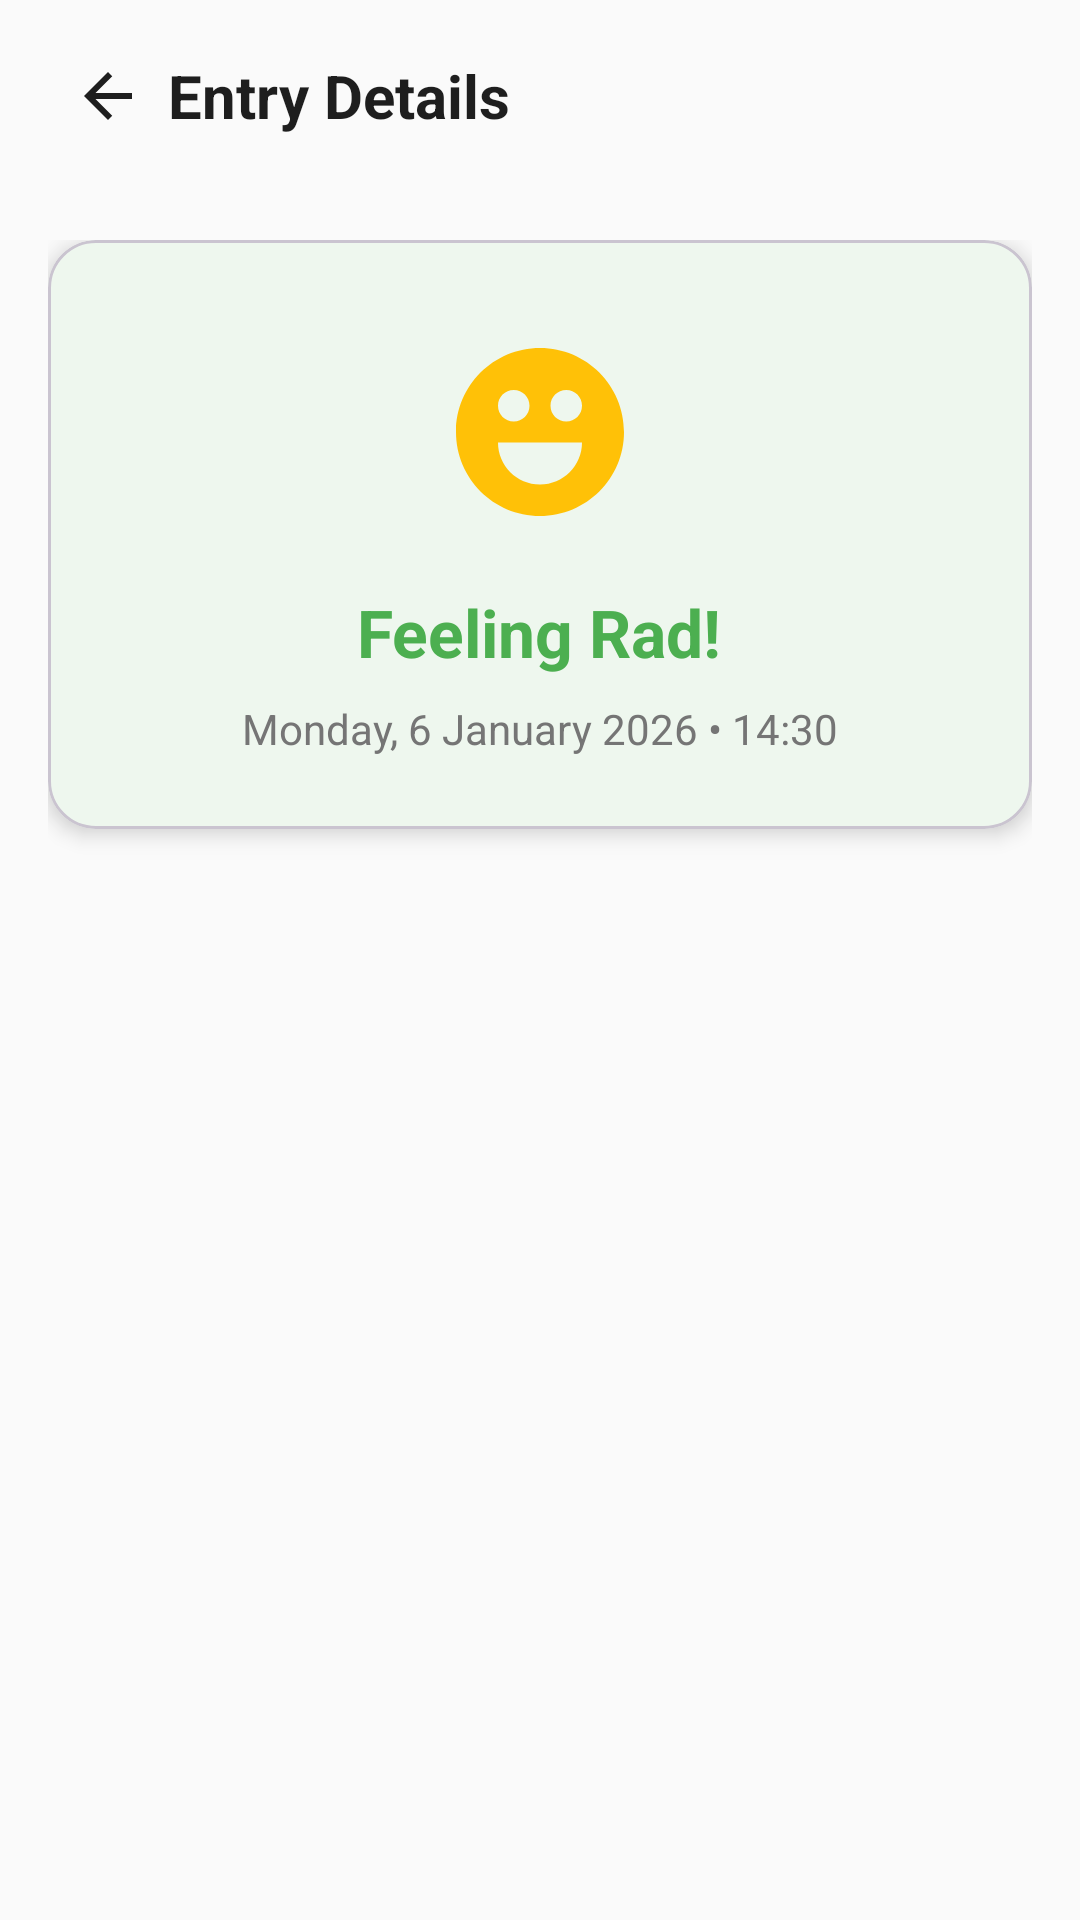

Layout XML and referenced resources for this Android screen:
<!-- AndroidManifest.xml: application theme Theme.MentalHealthJournal -->
<!-- res/layout/activity_entry_view.xml -->
<?xml version="1.0" encoding="utf-8"?>
<androidx.coordinatorlayout.widget.CoordinatorLayout xmlns:android="http://schemas.android.com/apk/res/android"
    xmlns:app="http://schemas.android.com/apk/res-auto"
    android:layout_width="match_parent"
    android:layout_height="match_parent"
    android:background="@color/background_primary"
    android:fitsSystemWindows="true">

    
    <com.google.android.material.appbar.AppBarLayout
        android:layout_width="match_parent"
        android:layout_height="wrap_content"
        android:background="@color/background_primary"
        android:fitsSystemWindows="true">

        <com.google.android.material.appbar.MaterialToolbar
            android:id="@+id/toolbar"
            android:layout_width="match_parent"
            android:layout_height="?attr/actionBarSize"
            android:background="@color/background_primary">

            <ImageView
                android:id="@+id/btn_back"
                android:layout_width="40dp"
                android:layout_height="40dp"
                android:background="?attr/selectableItemBackgroundBorderless"
                android:padding="8dp"
                android:src="@drawable/ic_back"
                app:tint="@color/text_primary" />

            <TextView
                android:layout_width="wrap_content"
                android:layout_height="wrap_content"
                android:layout_marginStart="16dp"
                android:text="Entry Details"
                android:textColor="@color/text_primary"
                android:textSize="20sp"
                android:textStyle="bold" />

        </com.google.android.material.appbar.MaterialToolbar>
    </com.google.android.material.appbar.AppBarLayout>

    <androidx.core.widget.NestedScrollView
        android:layout_width="match_parent"
        android:layout_height="match_parent"
        app:layout_behavior="@string/appbar_scrolling_view_behavior">

        <LinearLayout
            android:layout_width="match_parent"
            android:layout_height="wrap_content"
            android:orientation="vertical"
            android:padding="16dp">

            
            <com.google.android.material.card.MaterialCardView
                android:layout_width="match_parent"
                android:layout_height="wrap_content"
                android:layout_marginBottom="16dp"
                app:cardBackgroundColor="@color/background_card"
                app:cardCornerRadius="16dp"
                app:cardElevation="4dp">

                <LinearLayout
                    android:layout_width="match_parent"
                    android:layout_height="wrap_content"
                    android:gravity="center"
                    android:orientation="vertical"
                    android:padding="24dp">

                    <ImageView
                        android:id="@+id/mood_icon"
                        android:layout_width="80dp"
                        android:layout_height="80dp"
                        android:padding="12dp"
                        android:src="@drawable/face1" />

                    <TextView
                        android:id="@+id/mood_label"
                        android:layout_width="wrap_content"
                        android:layout_height="wrap_content"
                        android:layout_marginTop="12dp"
                        android:text="Feeling Rad!"
                        android:textColor="@color/very_good"
                        android:textSize="22sp"
                        android:textStyle="bold" />

                    <TextView
                        android:id="@+id/date_time_text"
                        android:layout_width="wrap_content"
                        android:layout_height="wrap_content"
                        android:layout_marginTop="8dp"
                        android:text="Monday, 6 January 2026 • 14:30"
                        android:textColor="@color/text_hint"
                        android:textSize="14sp" />

                </LinearLayout>
            </com.google.android.material.card.MaterialCardView>

            
            <LinearLayout
                android:id="@+id/emotions_container"
                android:layout_width="match_parent"
                android:layout_height="wrap_content"
                android:layout_marginBottom="16dp"
                android:orientation="vertical"
                android:visibility="gone">

                <TextView
                    android:layout_width="wrap_content"
                    android:layout_height="wrap_content"
                    android:layout_marginBottom="8dp"
                    android:text="Emotions"
                    android:textColor="@color/very_good"
                    android:textSize="16sp"
                    android:textStyle="bold" />

                <com.google.android.material.chip.ChipGroup
                    android:id="@+id/emotions_chip_group"
                    android:layout_width="match_parent"
                    android:layout_height="wrap_content" />

            </LinearLayout>

            
            <LinearLayout
                android:id="@+id/sleep_container"
                android:layout_width="match_parent"
                android:layout_height="wrap_content"
                android:layout_marginBottom="16dp"
                android:orientation="vertical"
                android:visibility="gone">

                <TextView
                    android:layout_width="wrap_content"
                    android:layout_height="wrap_content"
                    android:layout_marginBottom="8dp"
                    android:text="Sleep Quality"
                    android:textColor="@color/normal"
                    android:textSize="16sp"
                    android:textStyle="bold" />

                <com.google.android.material.chip.ChipGroup
                    android:id="@+id/sleep_chip_group"
                    android:layout_width="match_parent"
                    android:layout_height="wrap_content" />

            </LinearLayout>

            
            <com.google.android.material.card.MaterialCardView
                android:id="@+id/note_container"
                android:layout_width="match_parent"
                android:layout_height="wrap_content"
                android:layout_marginBottom="16dp"
                android:visibility="gone"
                app:cardBackgroundColor="@color/background_card"
                app:cardCornerRadius="12dp"
                app:cardElevation="2dp">

                <LinearLayout
                    android:layout_width="match_parent"
                    android:layout_height="wrap_content"
                    android:orientation="vertical"
                    android:padding="16dp">

                    <TextView
                        android:layout_width="wrap_content"
                        android:layout_height="wrap_content"
                        android:layout_marginBottom="8dp"
                        android:text="📝 Note"
                        android:textColor="@color/text_primary"
                        android:textSize="16sp"
                        android:textStyle="bold" />

                    <TextView
                        android:id="@+id/note_text"
                        android:layout_width="match_parent"
                        android:layout_height="wrap_content"
                        android:textColor="@color/text_secondary_theme"
                        android:textSize="15sp"
                        android:lineSpacingMultiplier="1.3" />

                </LinearLayout>
            </com.google.android.material.card.MaterialCardView>

            
            <com.google.android.material.card.MaterialCardView
                android:id="@+id/photo_container"
                android:layout_width="match_parent"
                android:layout_height="wrap_content"
                android:layout_marginBottom="16dp"
                android:visibility="gone"
                app:cardBackgroundColor="@color/background_card"
                app:cardCornerRadius="12dp"
                app:cardElevation="2dp">

                <LinearLayout
                    android:layout_width="match_parent"
                    android:layout_height="wrap_content"
                    android:orientation="vertical"
                    android:padding="16dp">

                    <TextView
                        android:layout_width="wrap_content"
                        android:layout_height="wrap_content"
                        android:layout_marginBottom="12dp"
                        android:text="📷 Photo"
                        android:textColor="@color/text_primary"
                        android:textSize="16sp"
                        android:textStyle="bold" />

                    <ImageView
                        android:id="@+id/photo_preview"
                        android:layout_width="match_parent"
                        android:layout_height="200dp"
                        android:scaleType="centerCrop"
                        android:background="@color/background_primary" />

                </LinearLayout>
            </com.google.android.material.card.MaterialCardView>

            
            <com.google.android.material.card.MaterialCardView
                android:id="@+id/voice_container"
                android:layout_width="match_parent"
                android:layout_height="wrap_content"
                android:layout_marginBottom="16dp"
                android:visibility="gone"
                app:cardBackgroundColor="@color/background_card"
                app:cardCornerRadius="12dp"
                app:cardElevation="2dp">

                <LinearLayout
                    android:layout_width="match_parent"
                    android:layout_height="wrap_content"
                    android:orientation="vertical"
                    android:padding="16dp">

                    <TextView
                        android:layout_width="wrap_content"
                        android:layout_height="wrap_content"
                        android:layout_marginBottom="12dp"
                        android:text="🎤 Voice Memo"
                        android:textColor="@color/text_primary"
                        android:textSize="16sp"
                        android:textStyle="bold" />

                    <com.google.android.material.button.MaterialButton
                        android:id="@+id/play_voice_button"
                        android:layout_width="match_parent"
                        android:layout_height="48dp"
                        android:text="▶ Play Voice Memo"
                        android:textColor="@color/text_primary"
                        app:backgroundTint="@color/very_good"
                        app:cornerRadius="8dp"
                        app:icon="@drawable/ic_mic"
                        app:iconTint="@color/text_primary" />

                </LinearLayout>
            </com.google.android.material.card.MaterialCardView>

        </LinearLayout>
    </androidx.core.widget.NestedScrollView>

</androidx.coordinatorlayout.widget.CoordinatorLayout>
<!-- resources referenced by this layout -->
<resources>
  <color name="background_card">#FFFFFF</color>
  <color name="background_primary">#FAFAFA</color>
  <color name="normal">#2196F3</color>
  <color name="text_hint">#757575</color>
  <color name="text_primary">#1E1E1E</color>
  <color name="text_secondary_theme">#555555</color>
  <color name="very_good">#4CAF50</color>
  <!-- drawable face1 (drawable) -->
  <vector xmlns:android="http://schemas.android.com/apk/res/android"
      android:width="800dp"
      android:height="800dp"
      android:viewportWidth="16"
      android:viewportHeight="16">
    <path
        android:pathData="M16,8C16,12.418 12.418,16 8,16C3.582,16 0,12.418 0,8C0,3.582 3.582,0 8,0C12.418,0 16,3.582 16,8ZM7,5.5C7,6.328 6.328,7 5.5,7C4.672,7 4,6.328 4,5.5C4,4.672 4.672,4 5.5,4C6.328,4 7,4.672 7,5.5ZM10.5,7C11.328,7 12,6.328 12,5.5C12,4.672 11.328,4 10.5,4C9.672,4 9,4.672 9,5.5C9,6.328 9.672,7 10.5,7ZM4,9C4,11.209 5.791,13 8,13C10.209,13 12,11.209 12,9H4Z"
        android:fillColor="@color/accent_color"
        android:fillType="evenOdd"/>
  </vector>
  <!-- drawable ic_back (drawable) -->
  <vector xmlns:android="http://schemas.android.com/apk/res/android"
      android:width="24dp"
      android:height="24dp"
      android:viewportWidth="24"
      android:viewportHeight="24">
      <path
          android:fillColor="@color/accent_color"
          android:pathData="M20,11H7.83l5.59,-5.59L12,4l-8,8 8,8 1.41,-1.41L7.83,13H20v-2z"/>
  </vector>
  <!-- drawable ic_mic (drawable) -->
  <vector xmlns:android="http://schemas.android.com/apk/res/android"
      android:width="24dp"
      android:height="24dp"
      android:viewportWidth="24"
      android:viewportHeight="24">
      <path
          android:fillColor="@color/accent_color"
          android:pathData="M12,14c1.66,0 2.99,-1.34 2.99,-3L15,5c0,-1.66 -1.34,-3 -3,-3S9,3.34 9,5v6c0,1.66 1.34,3 3,3zM17.3,11c0,3 -2.54,5.1 -5.3,5.1S6.7,14 6.7,11H5c0,3.41 2.72,6.23 6,6.72V21h2v-3.28c3.28,-0.48 6,-3.3 6,-6.72h-1.7z"/>
  </vector>
  <style name="Theme.MentalHealthJournal" parent="Base.Theme.MentalHealthJournal" />
  <color name="accent_color">#FFC107</color>
  <style name="Base.Theme.MentalHealthJournal" parent="Theme.Material3.DayNight.NoActionBar">
          
          <item name="colorPrimary">@color/very_good</item>
          <item name="colorPrimaryVariant">#388E3C</item>
          <item name="colorOnPrimary">@android:color/white</item>
          
          
          <item name="colorSecondary">#81C784</item>
          <item name="colorSecondaryVariant">#66BB6A</item>
          <item name="colorOnSecondary">@android:color/black</item>
          
          
          <item name="android:colorBackground">@color/background_primary</item>
          <item name="colorSurface">@color/background_card</item>
          <item name="colorOnSurface">@color/text_primary</item>
          
          
          <item name="android:statusBarColor">@android:color/transparent</item>
          <item name="android:navigationBarColor">@color/nav_bar_color</item>
      </style>
  <color name="nav_bar_color">#FFFFFF</color>
</resources>
